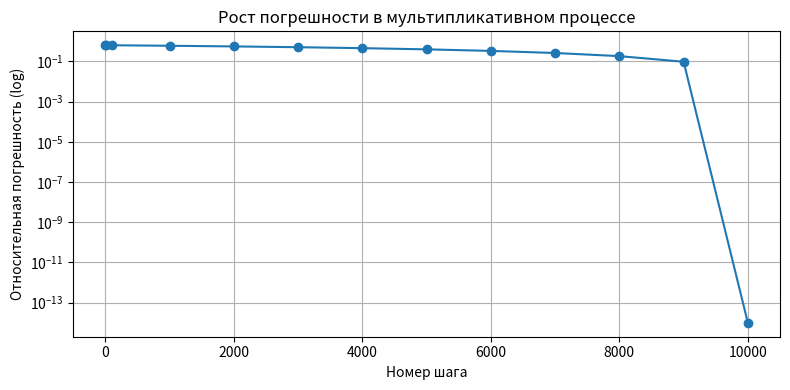

Write Python code to recreate this figure.
import math
from decimal import Decimal, getcontext

import matplotlib.pyplot as plt

getcontext().prec = 28


pairs = [(3.14, math.pi), (2.718, math.e), (9.8, 9.81), (0.333, 1/3)]


def relative_error(approx, exact):
    if exact == 0:
        return float('inf')
    return abs(approx - exact) / abs(exact)


print("Задача 1.")
print(f"{'x':<8} | {'x*':<10} | {'Δx':<12} | {'δx (%)':<12}")
print("-" * 50)
for approx, exact in pairs:
    delta = abs(approx - exact)
    delta_rel = delta / abs(exact) * 100
    print(f"{approx:<8} | {exact:<10.5f} | {delta:<12.5f} | {delta_rel:<12.5f}")
print("Вывод: Порядок по Δx и δx не совпадает. Абсолютная погрешность зависит от масштаба числа, а относительная показывает долю ошибки.\n")


print("Задача 2.")
print(f"{'Объект':<10} | {'Δx':<8} | {'δx (%)':<10}")
print("-" * 35)
delta_bridge = abs(1247 - 1250)
rel_bridge = delta_bridge / 1250 * 100
delta_bolt = abs(9.7 - 10.0)
rel_bolt = delta_bolt / 10.0 * 100
print(f"{'Мост':<10} | {delta_bridge:<8} | {rel_bridge:<10.2f}")
print(f"{'Болт':<10} | {delta_bolt:<8} | {rel_bolt:<10.2f}")
print("Вывод: По абсолютной ошибке сильнее ошибся инженер с болтом. Но в процентах ошибка с мостом ничтожна (0.24%), а с болтом велика (3%). Выбор зависит от критичности ошибки.\n")


print("Задача 3.")
for approx, exact in pairs:
    print(f"x={approx}, x*={exact:.5f} | δx={relative_error(approx, exact):.5f}")
print(f"Защита от нуля: relative_error(5, 0) = {relative_error(5, 0)}")
print("Вывод: Функция корректно считает относительную погрешность и не падает при делении на ноль.\n")


print("Задача 4.")
x = 47.3
rel_err = 0.001
print(f"x* ∈ [{x - x*rel_err:.3f}, {x + x*rel_err:.3f}]")
print("Вывод: Диапазон точного значения составляет от 47.2527 до 47.3473.\n")


print("Задача 5.")
print("Датчик B точнее при |T| <= 60 °C")
print("Вывод: Датчик B точнее только в узком диапазоне температур. При выходе за 60 градусов абсолютная погрешность B превысит 0.3.\n")


print("Задача 6.")
nums = [0.004520, 1200, 1.200, 10.03, 0.03050, 250000]
print(f"{'Исходное число':<15} | {'Экспоненциальная форма':<20}")
print("-" * 40)
for n in nums:
    print(f"{str(n):<15} | {n:e}")
print("Вывод: Запись чисел с нулями на конце (1200, 250000) неоднозначна. Экспоненциальная форма делает количество значащих цифр однозначным.\n")


print("Задача 7.")
x = 4.738291
delta = 0.02
print(f"x ± Δ = {round(x, 2)} ± {delta}")
print("Вывод: Осталось 3 значащие цифры. Запись 4.738291 ± 0.02 неверна, так как точность измерения не позволяет указывать столь мелкие доли.\n")


print("Задача 8.")
print(round(0.5), round(1.5), round(2.5), round(3.5), round(-0.5), round(-1.5), round(-2.5))
print("Вывод: Python использует банковское округление (к четному). При школьном правиле на миллионе чисел накопится систематический сдвиг, что критично в финансах.\n")


print("Задача 9.")
s_a = sum(1/k for k in range(1, 101))
s_b = sum(round(1/k, 3) for k in range(1, 101))
s_exact = math.fsum(1/k for k in range(1, 101))
print(f"Эталон: {s_exact}")
print(f"(а) {s_a}, Δ = {abs(s_a - s_exact):.2e}")
print(f"(б) {s_b}, Δ = {abs(s_b - s_exact):.2e}")
print("Вывод: Ошибка с промежуточным округлением значительно больше. Округлять промежуточные результаты нельзя.\n")


print("Задача 10.")
a = 0.1 + 0.2
print(f"0.1+0.2 = {a}")
print(f"== 0.3: {a == 0.3}, isclose: {math.isclose(a, 0.3)}")
print(f"Δ = {abs(a-0.3):.2e}, δ = {abs(a-0.3)/0.3 * 100:.2e}%")
print("Вывод: 0.1 не представимо точно в двоичной системе, поэтому при сложении возникает микроскопическая ошибка, ломающая проверку на равенство.\n")


print("Задача 11.")
a_val = 1 + 1e-15
b_val = 1.0
print(f"Разность: {a_val - b_val} (ожидалось 1e-15)")
print(f"Отн. погрешность: {abs((a_val - b_val) - 1e-15) / 1e-15 * 100:.2f}%")
a_c, b_c, c = 1, 1e8, 1
d = b_c**2 - 4*a_c*c
x1_bad = (-b_c + math.sqrt(d)) / (2*a_c)
x1_good = (2*c) / (-b_c - math.sqrt(d))
print(f"Корень плохо: {x1_bad}, хорошо: {x1_good}")
print("Вывод: Прямое вычитание близких чисел дает огромную относительную ошибку. Использование сопряженной формулы решает проблему.\n")


print("Задача 12.")
arr = [0.1] * 1_000_000
exact = 1e5
t_loop = 0.0
for v in arr: t_loop += v
print(f"{'Метод':<10} | {'Результат':<20} | {'Δ':<10} | {'δ (%)':<10}")
print("-" * 55)
for name, val in [("Цикл", t_loop), ("sum", sum(arr)), ("fsum", math.fsum(arr))]:
    print(f"{name:<10} | {val:<20.10f} | {abs(val-exact):<10.2e} | {abs(val-exact)/exact*100:<10.2e}")
print("Вывод: math.fsum самый точный. Наивный цикл и sum() накапливают погрешность.\n")


print("Задача 13.")
small = [1e-10] * 500_000
large = [1e6] * 500_000
exact_13 = math.fsum(small + large)
print(f"Малые->большие: Δ = {abs(sum(small+large)-exact_13):.2e}")
print(f"Большие->малые: Δ = {abs(sum(large+small)-exact_13):.2e}")
print("Вывод: Сложение малых чисел с большими приводит к потере малых. Правильная стратегия — сначала суммировать малые числа.\n")

print("Задача 14.")
x = 1.0
steps, errors = [], []
exact_14 = math.exp(10000 * math.log(1.0001))
for i in range(1, 10001):
    x *= 1.0001
    if i % 1000 == 0 or i in [1, 10, 100]:
        steps.append(i)
        errors.append(abs(x - exact_14) / exact_14)

plt.figure(figsize=(8, 4))
plt.plot(steps, errors, marker='o')
plt.yscale('log')
plt.xlabel('Номер шага')
plt.ylabel('Относительная погрешность (log)')
plt.title('Рост погрешности в мультипликативном процессе')
plt.grid(True)
plt.tight_layout()
print("Вывод: Погрешность растет экспоненциально.\n")

print("Задача 15.")
n = 1_000_000
v_f = 0.0
v_d = Decimal('0.0')
v_i = 0
for _ in range(n):
    v_f += 0.01
    v_d += Decimal('0.01')
    v_i += 1
print(f"Float: {v_f:.6f}, Δ = {abs(v_f-10000):.2e}")
print(f"Decimal: {v_d}, Δ = {abs(float(v_d)-10000):.2e}")
print(f"Int: {v_i} коп., Δ = {abs(v_i/100-10000):.2e}")
print("Вывод: Float накапливает ошибку. Decimal и целочисленная арифметика в копейках дают точный результат, поэтому в финансах float не используют.")
